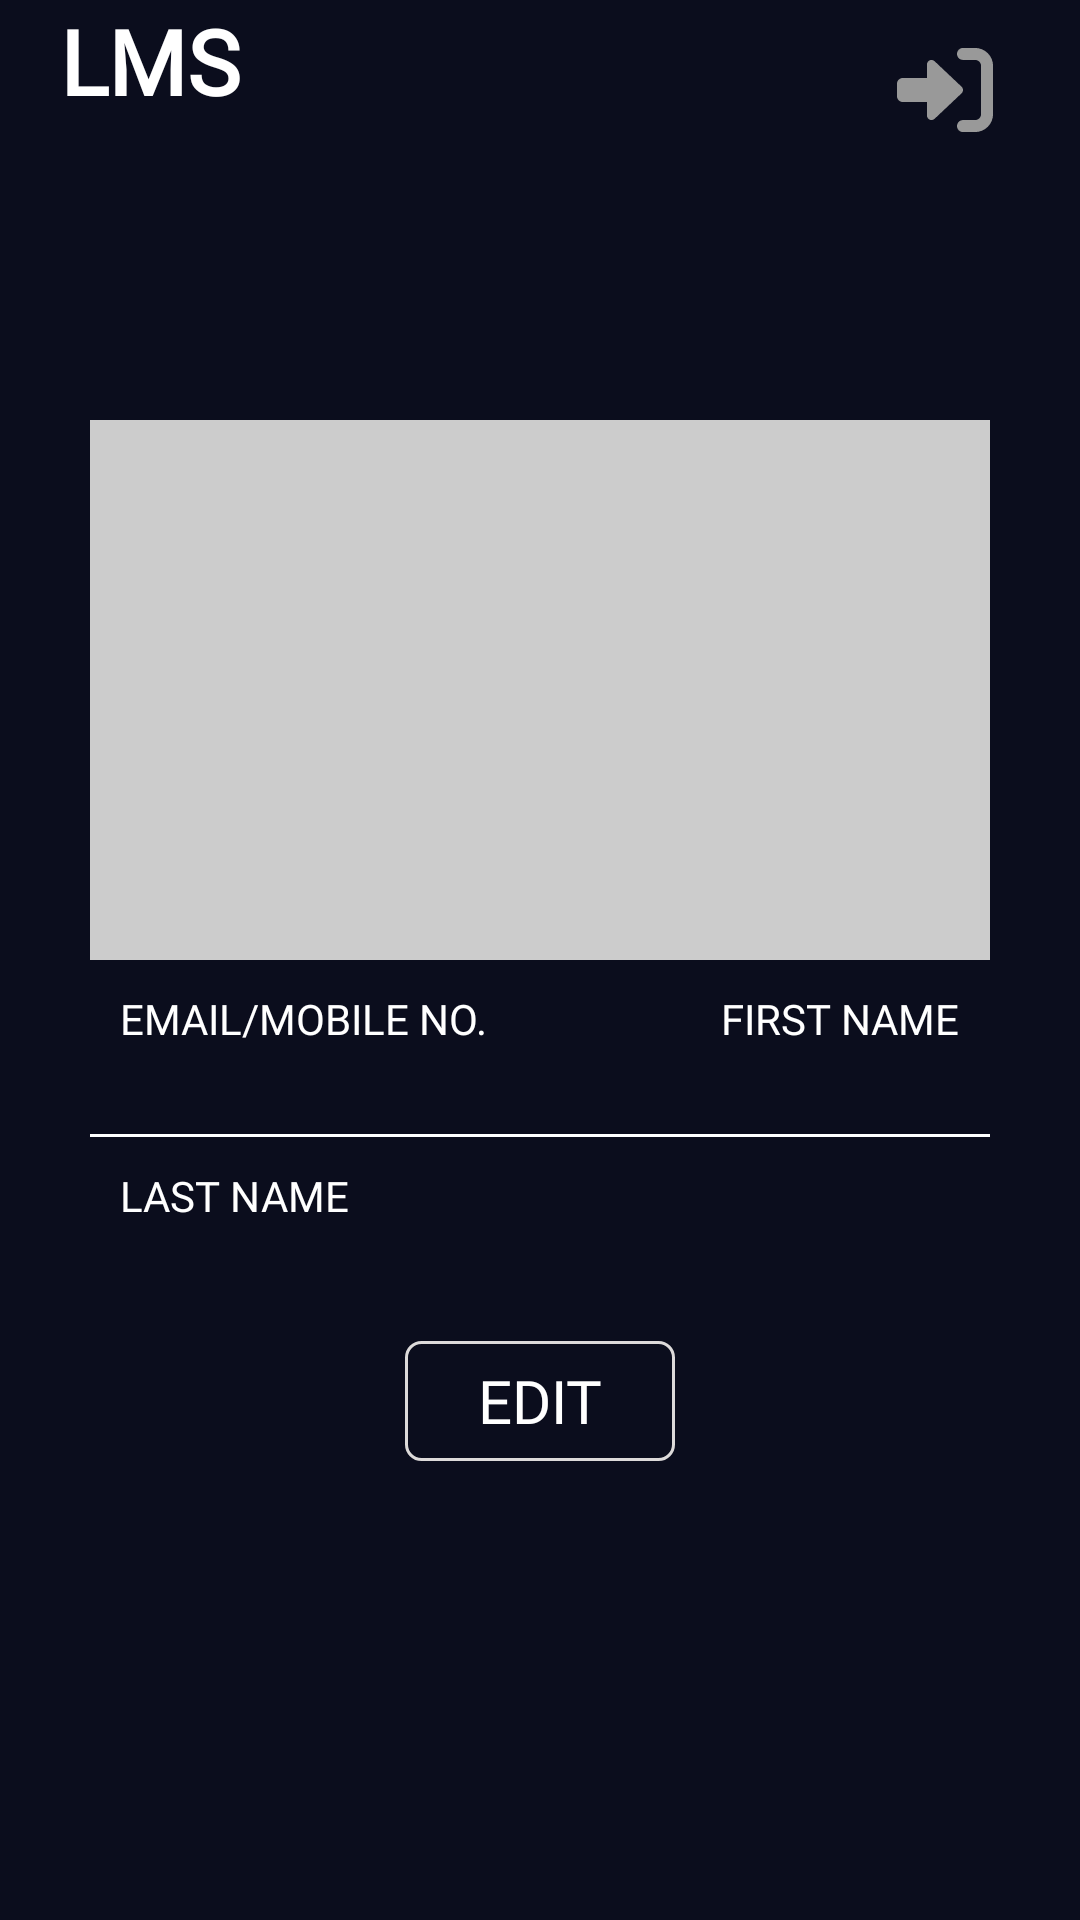

Produce the Android XML layout that renders to this screen, including the resource entries it uses.
<!-- AndroidManifest.xml: application theme Theme.FlipickLMS -->
<!-- res/layout/activity_profile.xml -->
<?xml version="1.0" encoding="utf-8"?>
<androidx.constraintlayout.widget.ConstraintLayout
    xmlns:android="http://schemas.android.com/apk/res/android"
    xmlns:app="http://schemas.android.com/apk/res-auto"
    xmlns:tools="http://schemas.android.com/tools"
    android:layout_width="match_parent"
    android:layout_height="match_parent"
    android:background="@color/lcolor"
    tools:context=".ProfileActivity">


    <TextView
        android:id="@+id/titleLMS"
        android:layout_width="100dp"
        android:layout_height="40dp"
        android:layout_gravity="start"
        android:layout_marginStart="20dp"
        android:layout_marginTop="0dp"
        android:fontFamily="@font/rowdies_regular"
        android:text="LMS"
        android:textColor="@color/white"
        android:textSize="30dp"
        android:textStyle="bold"
        app:layout_constraintStart_toStartOf="parent"
        app:layout_constraintTop_toTopOf="parent" />

    <ImageView
        app:layout_constraintEnd_toEndOf="parent"
        app:layout_constraintTop_toTopOf="parent"
        android:src="@drawable/btn_exit"
        android:id="@+id/img_logout"
        android:layout_marginEnd="25dp"
        android:layout_width="40dp"
        android:layout_height="60dp"/>

    <androidx.constraintlayout.widget.ConstraintLayout
        app:layout_constraintStart_toStartOf="parent"
        app:layout_constraintEnd_toEndOf="parent"
        app:layout_constraintTop_toTopOf="parent"
        android:layout_marginTop="100dp"
        android:layout_width="300dp"
        android:id="@+id/constraintLayout"
        android:background="@color/lcolor"
        android:layout_height="wrap_content">
        <RelativeLayout
            android:id="@+id/rel_profileImage"
            app:layout_constraintStart_toStartOf="parent"
            app:layout_constraintEnd_toEndOf="parent"
            app:layout_constraintTop_toTopOf="parent"
            android:background="#FFCCCCCC"
            android:layout_marginTop="40dp"
            android:layout_width="300dp"
            android:layout_height="180dp">
            <ImageView
                android:id="@+id/profileImage"
                android:background="#FFCCCCCC"
                android:layout_width="match_parent"
                android:layout_height="match_parent"/>

            <ImageView
                android:id="@+id/btn_camera"
                android:layout_width="30dp"
                android:layout_height="30dp"
                android:layout_marginStart="15dp"
                android:layout_marginTop="15dp"
                android:layout_marginEnd="15dp"
                android:layout_marginBottom="15dp"
                android:background="#FFCCCCCC"
                android:src="@drawable/ic_camera"
                app:layout_constraintEnd_toEndOf="parent"
                app:layout_constraintTop_toTopOf="@+id/profileImage"
                tools:ignore="ContentDescription" />
        </RelativeLayout>



        <TextView
            android:id="@+id/textEmail"
            android:text="Email/Mobile No."
            android:textAllCaps="true"
            android:fontFamily="@font/source_sanspro_bold"
            android:textColor="@color/white"
            android:layout_marginTop="10dp"
            android:layout_marginStart="10dp"
            app:layout_constraintStart_toStartOf="parent"
            app:layout_constraintTop_toBottomOf="@+id/rel_profileImage"
            android:layout_width="wrap_content"
            android:layout_height="wrap_content"/>

        <TextView
            android:id="@+id/text_Email"
            android:textAllCaps="true"
            android:fontFamily="@font/source_sans_pro_regular"
            android:layout_marginStart="10dp"
            android:textColor="@color/white"
            app:layout_constraintStart_toStartOf="parent"
            app:layout_constraintTop_toBottomOf="@+id/textEmail"
            android:layout_width="wrap_content"
            android:layout_height="wrap_content"/>

        <View
            app:layout_constraintStart_toStartOf="parent"
            app:layout_constraintEnd_toEndOf="parent"
            android:layout_marginTop="10dp"
            android:id="@+id/view"
            app:layout_constraintTop_toBottomOf="@+id/text_Email"
            android:layout_width="match_parent"
            android:background="@color/white"
            android:layout_height="1dp"/>

        <TextView
            android:id="@+id/textFirstName"
            android:text="First name"
            android:textAllCaps="true"
            android:visibility="visible"
            android:fontFamily="@font/source_sanspro_bold"            android:layout_marginTop="10dp"
            android:textColor="@color/white"
            android:layout_marginEnd="10dp"
            app:layout_constraintEnd_toEndOf="parent"
            app:layout_constraintTop_toBottomOf="@+id/rel_profileImage"
            android:layout_width="wrap_content"
            android:layout_height="wrap_content"/>

        <TextView
            android:id="@+id/textFirst_Name"
            android:textAllCaps="true"
            android:visibility="visible"
        android:fontFamily="@font/source_sans_pro_regular"
            android:textColor="@color/white"
            android:layout_marginEnd="10dp"
            app:layout_constraintEnd_toEndOf="parent"
            app:layout_constraintTop_toBottomOf="@+id/textEmail"
            android:layout_width="wrap_content"
            android:layout_height="wrap_content"/>


        <TextView
            android:id="@+id/lastName"
            android:text="Last Name"
            android:textAllCaps="true"
            android:visibility="visible"
            android:fontFamily="@font/source_sanspro_bold"            android:textColor="@color/white"
            android:layout_marginStart="10dp"
            android:layout_marginTop="10dp"
            app:layout_constraintStart_toStartOf="parent"
            app:layout_constraintTop_toBottomOf="@+id/view"
            android:layout_width="wrap_content"
            android:layout_height="wrap_content"/>

        <TextView
            android:id="@+id/text_lastName"
            android:textAllCaps="true"
android:fontFamily="@font/source_sans_pro_regular"
            android:layout_marginStart="10dp"
            android:visibility="visible"
            android:textColor="@color/white"
            app:layout_constraintStart_toStartOf="parent"
            app:layout_constraintTop_toBottomOf="@+id/lastName"
            android:layout_width="wrap_content"
            android:layout_height="wrap_content"/>


        <TextView
            android:id="@+id/textMobile"
            android:text="Email/Mobile No."
            android:textAllCaps="true"
            android:visibility="gone"
            android:fontFamily="@font/source_sanspro_bold"
            android:layout_marginTop="10dp"
            android:textColor="@color/white"
            android:layout_marginEnd="10dp"
            app:layout_constraintEnd_toEndOf="parent"
            app:layout_constraintTop_toBottomOf="@+id/view"
            android:layout_width="wrap_content"
            android:layout_height="wrap_content"/>

        <TextView
            android:id="@+id/text_mobile"
            android:textAllCaps="true"
            android:fontFamily="@font/source_sans_pro_regular"
            android:layout_marginEnd="10dp"
            android:textColor="@color/white"
            android:visibility="gone"
            app:layout_constraintEnd_toEndOf="parent"
            app:layout_constraintTop_toBottomOf="@+id/textMobile"
            android:layout_width="wrap_content"
            android:layout_height="wrap_content"/>

    </androidx.constraintlayout.widget.ConstraintLayout>


    <TextView
        android:id="@+id/btn_edit"
        android:fontFamily="@font/source_sanspro_bold"
        app:layout_constraintStart_toStartOf="parent"
        app:layout_constraintEnd_toEndOf="parent"
        android:text="EDIT"
        android:layout_marginTop="20dp"
        android:textSize="20sp"
        android:background="@drawable/button_shape"
        android:textColor="@color/white"
        app:layout_constraintTop_toBottomOf="@+id/constraintLayout"
        android:layout_width="90dp"
        android:gravity="center"
        android:layout_height="40dp"/>

    <ProgressBar
        android:id="@+id/progressBarProfile"
        app:layout_constraintStart_toStartOf="parent"
        app:layout_constraintEnd_toEndOf="parent"
        app:layout_constraintTop_toTopOf="parent"
        app:layout_constraintBottom_toBottomOf="parent"
        android:layout_width="wrap_content"
        android:layout_height="wrap_content"/>


</androidx.constraintlayout.widget.ConstraintLayout>
<!-- resources referenced by this layout -->
<resources>
  <color name="lcolor">#0b0d1d</color>
  <color name="white">#FFFFFFFF</color>
  <!-- drawable btn_exit: png bitmap (drawable, 1692 bytes) -->
  <!-- drawable button_shape (drawable) -->
  <?xml version="1.0" encoding="utf-8"?>
  <shape xmlns:android="http://schemas.android.com/apk/res/android"
      android:shape="rectangle"
      android:padding="10dp">
  
      <solid android:color="@color/lcolor" />
      <corners
          android:bottomRightRadius="5dp"
          android:bottomLeftRadius="5dp"
          android:topLeftRadius="5dp"
          android:topRightRadius="5dp"/>
      <stroke android:color="#DDDADA" android:width="1dp"/>
  </shape>
  <style name="Theme.FlipickLMS" parent="Base.Theme.FlipickLMS" />
  <style name="Base.Theme.FlipickLMS" parent="Theme.Material3.DayNight.NoActionBar">
          
          
          <item name="android:windowTranslucentStatus">false</item>
          <item name="android:statusBarColor">@color/lcolor</item>
      </style>
</resources>
